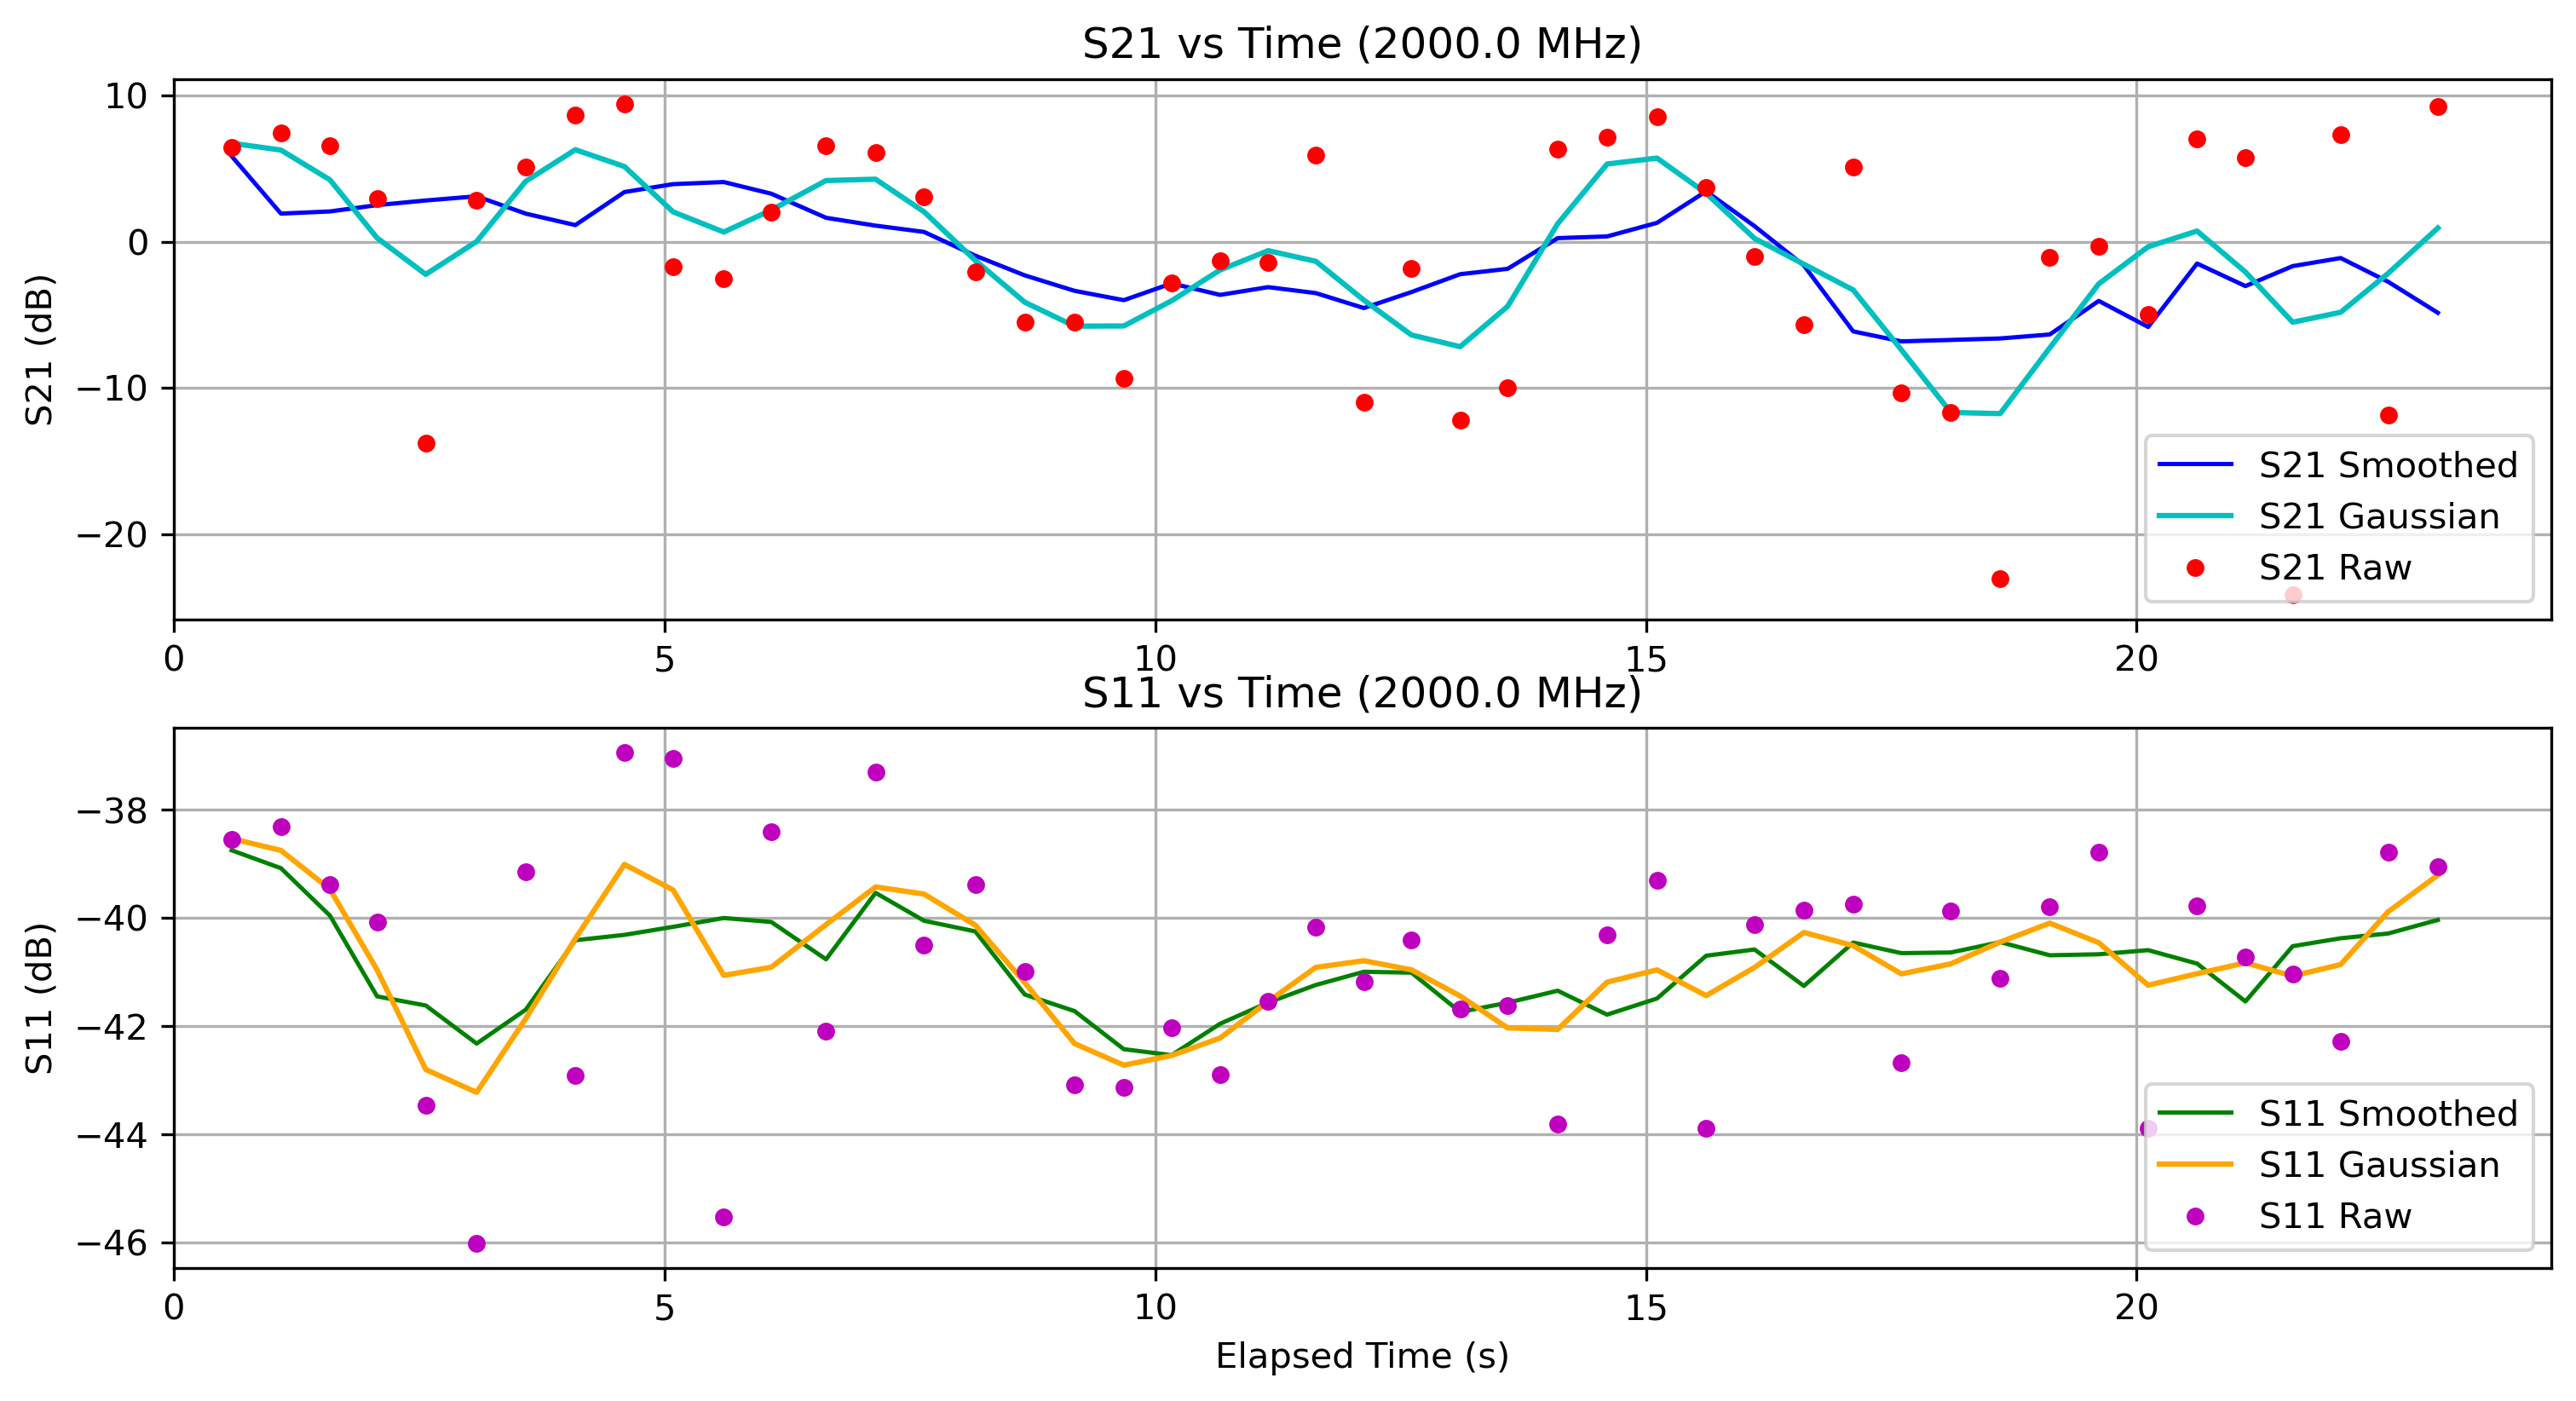

Data behind this chart, as committed beside it:
Elapsed Time (s), Frequency (Hz), S11 (dB), S21 (dB), OBJ, Height (m)
0.5913, 2000000000, -38.55, 6.409, NO, 1.3
1.094, 2000000000, -38.3, 7.426, NO, 1.3
1.593, 2000000000, -39.38, 6.56, NO, 1.3
2.073, 2000000000, -40.07, 2.964, NO, 1.3
2.569, 2000000000, -43.46, -13.79, NO, 1.3
3.087, 2000000000, -46.02, 2.801, NO, 1.3
3.588, 2000000000, -39.15, 5.077, NO, 1.3
4.093, 2000000000, -42.91, 8.637, NO, 1.3
4.593, 2000000000, -36.93, 9.416, NO, 1.3
5.089, 2000000000, -37.04, -1.732, NO, 1.3
5.605, 2000000000, -45.53, -2.509, NO, 1.3
6.09, 2000000000, -38.41, 2.021, NO, 1.3
6.647, 2000000000, -42.09, 6.574, NO, 1.3
7.152, 2000000000, -37.3, 6.087, NO, 1.3
7.646, 2000000000, -40.5, 3.05, NO, 1.3
8.168, 2000000000, -39.38, -2.088, NO, 1.3
8.672, 2000000000, -40.99, -5.487, NO, 1.3
9.179, 2000000000, -43.08, -5.513, NO, 1.3
9.681, 2000000000, -43.14, -9.33, NO, 1.3
10.17, 2000000000, -42.03, -2.843, NO, 1.3
10.66, 2000000000, -42.9, -1.307, NO, 1.3
11.15, 2000000000, -41.54, -1.418, NO, 1.3
11.64, 2000000000, -40.17, 5.932, NO, 1.3
12.13, 2000000000, -41.17, -10.98, NO, 1.3
12.61, 2000000000, -40.41, -1.81, NO, 1.3
13.11, 2000000000, -41.68, -12.19, NO, 1.3
13.59, 2000000000, -41.62, -9.984, NO, 1.3
14.1, 2000000000, -43.81, 6.326, NO, 1.3
14.6, 2000000000, -40.31, 7.129, NO, 1.3
15.11, 2000000000, -39.3, 8.5, NO, 1.3
15.61, 2000000000, -43.89, 3.698, NO, 1.3
16.11, 2000000000, -40.13, -0.9927, NO, 1.3
16.61, 2000000000, -39.86, -5.695, NO, 1.3
17.11, 2000000000, -39.74, 5.08, NO, 1.3
17.6, 2000000000, -42.67, -10.32, NO, 1.3
18.11, 2000000000, -39.87, -11.68, NO, 1.3
18.61, 2000000000, -41.11, -23, NO, 1.3
19.11, 2000000000, -39.8, -1.079, NO, 1.3
19.61, 2000000000, -38.78, -0.3109, NO, 1.3
20.12, 2000000000, -43.89, -4.983, NO, 1.3
20.62, 2000000000, -39.78, 6.987, NO, 1.3
21.11, 2000000000, -40.73, 5.73, NO, 1.3
21.59, 2000000000, -41.04, -24.14, NO, 1.3
22.08, 2000000000, -42.28, 7.327, NO, 1.3
22.56, 2000000000, -38.78, -11.86, NO, 1.3
23.07, 2000000000, -39.05, 9.234, NO, 1.3
